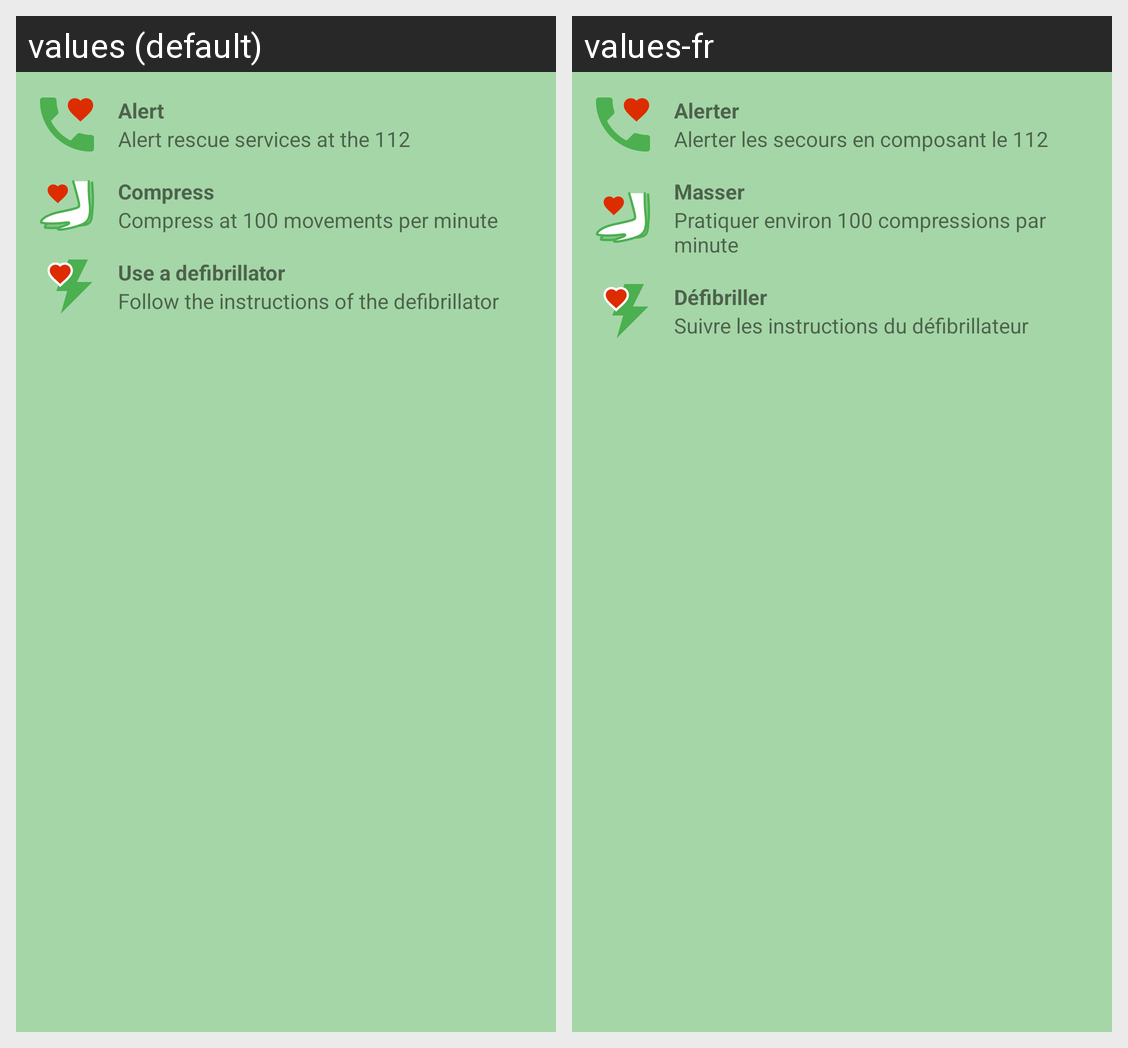

The Android screen above is rendered under two locales of the same app. Produce the string resources it draws, with the default and per-locale values.
Android screen res/layout/fragment_in_case_emergency.xml rendered under 2 locales, left to right: values (default), values-fr. Device: Nexus 5 (rendered at 1080×1920; each locale shown at half size, 540×960, under a caption strip naming it); theme AppTheme.TranslucentStatusBar.
Strings drawn on this screen, with the default value and each locale's value (text and hints the layout hard-codes, and strings that could not be matched under every locale, appear in the picture but are not listed):

emerg_call
  values: Alert
  values-fr: Alerter

emerg_call_details
  values: Alert rescue services at the 112
  values-fr: Alerter les secours en composant le 112

emerg_compress
  values: Compress
  values-fr: Masser

emerg_compress_details
  values: Compress at 100 movements per minute
  values-fr: Pratiquer environ 100 compressions par minute

emerg_defib
  values: Use a defibrillator
  values-fr: Défibriller

emerg_defib_details
  values: Follow the instructions of the defibrillator
  values-fr: Suivre les instructions du défibrillateur
